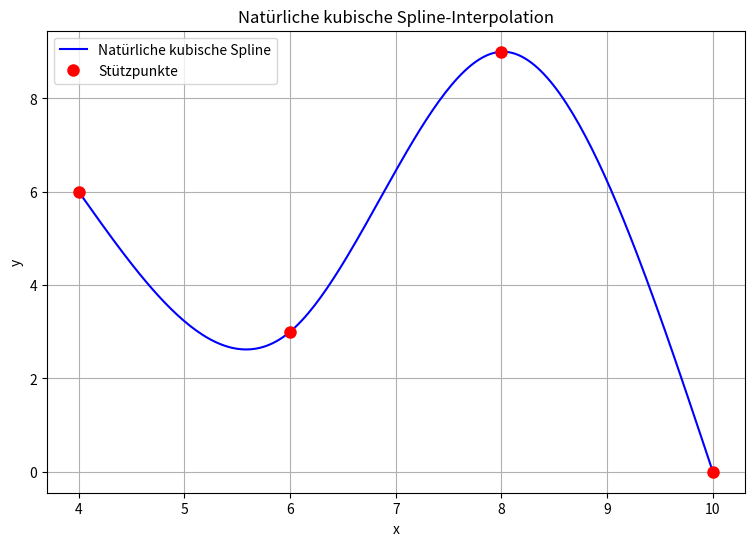

Generate this figure with matplotlib:
# ============================================================
# TOPIC: Natürliche kubische Spline-Interpolation (eigene Implementation)
# DESCRIPTION:
# Berechnet die Koeffizienten a_i, b_i, c_i, d_i der natürlichen kubischen
# Splinefunktion gemäss Skript-Algorithmus (Kap. 6.2.3) und wertet S(x)
# an beliebigen Stellen xx aus. Plottet die Stützpunkte und den Spline.
# USE WHEN:
# Wenn der Spline-Algorithmus explizit selbst implementiert werden soll
# (typische Übungsaufgabe; nicht scipy verwenden).
# EXAMPLE:
# 4 Stützpunkte (4,6), (6,3), (8,9), (10,0) durch natürliche kubische
# Splines interpolieren.
# ============================================================

import numpy as np
import matplotlib.pyplot as plt

# ============================================================
# PART 1 — Inputs
# ============================================================
x_data = np.array([4, 6, 8, 10], dtype=float)
y_data = np.array([6, 3, 9, 0], dtype=float)
xx     = np.linspace(x_data[0], x_data[-1], 200)

# ============================================================
# PART 2 — Method selection
# ============================================================
# Only one method: natural cubic spline (S''(x_0) = S''(x_n) = 0).

# ============================================================
# PART 3 — Implementation
# ============================================================
def natural_cubic_spline(x, y, xx):
    x = np.asarray(x, dtype=float)
    y = np.asarray(y, dtype=float)
    n = len(x) - 1                          # n intervals

    a = y[:-1].copy()
    h = np.diff(x)

    # Solve A c = z for c_1 ... c_{n-1}; c_0 = c_n = 0
    c = np.zeros(n + 1)
    if n >= 2:
        size = n - 1
        A = np.zeros((size, size))
        z = np.zeros(size)
        for i in range(size):
            ii = i + 1
            A[i, i] = 2 * (h[ii - 1] + h[ii])
            if i > 0:        A[i, i - 1] = h[ii - 1]
            if i < size - 1: A[i, i + 1] = h[ii]
            z[i] = 3 * (y[ii + 1] - y[ii]) / h[ii] - 3 * (y[ii] - y[ii - 1]) / h[ii - 1]
        c[1:n] = np.linalg.solve(A, z)

    b = np.zeros(n)
    d = np.zeros(n)
    for i in range(n):
        b[i] = (y[i + 1] - y[i]) / h[i] - h[i] / 3 * (c[i + 1] + 2 * c[i])
        d[i] = (c[i + 1] - c[i]) / (3 * h[i])

    print(f"{'i':<3} {'a_i':<14} {'b_i':<14} {'c_i':<14} {'d_i':<14}")
    for i in range(n):
        print(f"{i:<3} {a[i]:<14.6f} {b[i]:<14.6f} {c[i]:<14.6f} {d[i]:<14.6f}")

    yy = np.zeros_like(xx)
    for k, xv in enumerate(xx):
        i = np.searchsorted(x, xv) - 1
        i = max(0, min(i, n - 1))
        dx = xv - x[i]
        yy[k] = a[i] + b[i] * dx + c[i] * dx**2 + d[i] * dx**3

    plt.figure(figsize=(9, 6))
    plt.plot(xx, yy, 'b-', label='Natürliche kubische Spline')
    plt.plot(x, y, 'ro', markersize=8, label='Stützpunkte')
    plt.xlabel('x'); plt.ylabel('y'); plt.legend(); plt.grid(True)
    plt.title('Natürliche kubische Spline-Interpolation')
    plt.show()
    return yy

# ============================================================
# PART 4 — Call
# ============================================================
natural_cubic_spline(x_data, y_data, xx)
